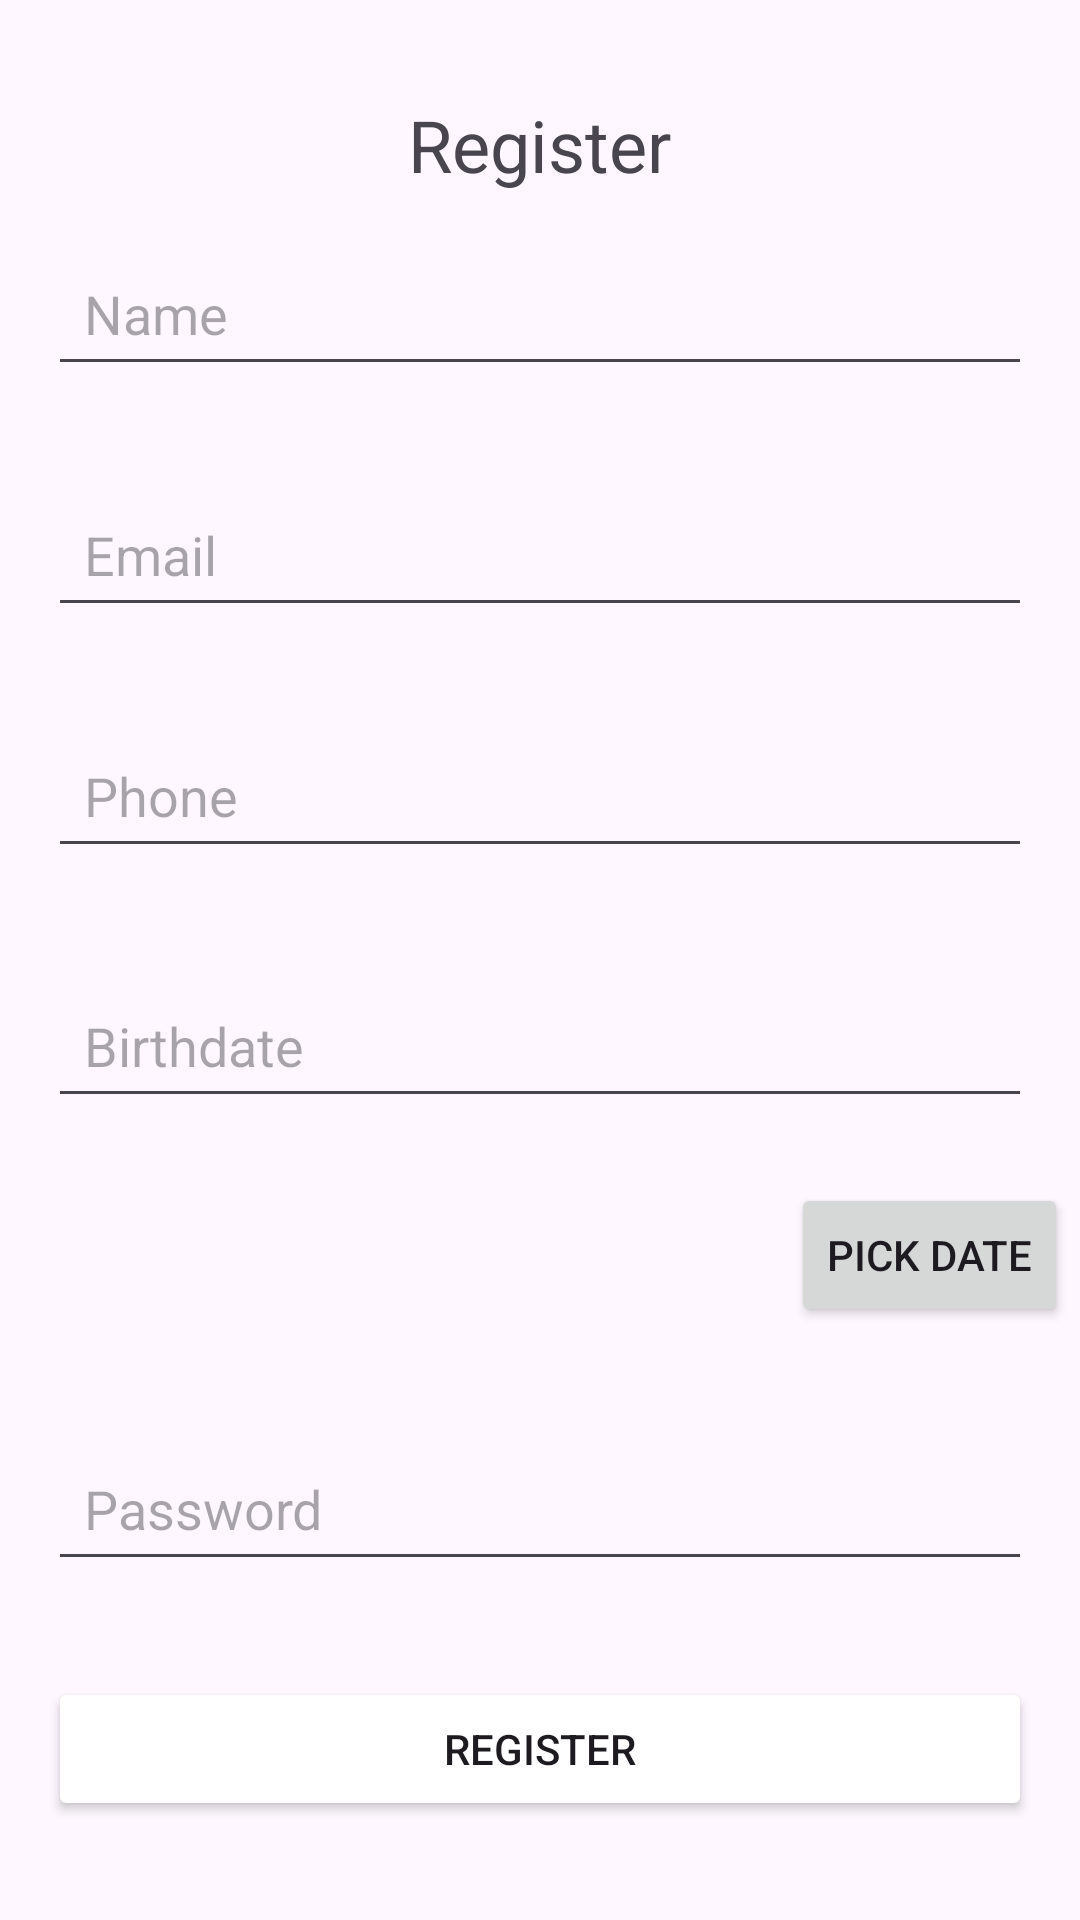

Layout XML and referenced resources for this Android screen:
<!-- AndroidManifest.xml: application theme Theme.Tofa7ashop -->
<!-- res/layout/activity_register.xml -->
<?xml version="1.0" encoding="utf-8"?>
<RelativeLayout xmlns:android="http://schemas.android.com/apk/res/android"
    android:layout_width="match_parent"
    android:layout_height="match_parent">

    <TextView
        android:id="@+id/textViewRegister"
        android:layout_width="wrap_content"
        android:layout_height="wrap_content"
        android:text="Register"
        android:textSize="24sp"
        android:layout_centerHorizontal="true"
        android:layout_marginTop="32dp"/>

    <EditText
        android:id="@+id/regName"
        android:layout_width="match_parent"
        android:layout_height="wrap_content"
        android:layout_below="@id/textViewRegister"
        android:layout_marginStart="16dp"
        android:layout_marginTop="16dp"
        android:layout_marginEnd="16dp"
        android:layout_marginBottom="16dp"
        android:hint="Name"
        android:padding="12dp" />

    <EditText
        android:id="@+id/regEmail"
        android:layout_width="match_parent"
        android:layout_height="wrap_content"
        android:layout_below="@id/regName"
        android:layout_marginStart="16dp"
        android:layout_marginTop="16dp"
        android:layout_marginEnd="16dp"
        android:layout_marginBottom="16dp"
        android:hint="Email"
        android:padding="12dp" />

    <EditText
        android:id="@+id/regPhone"
        android:layout_width="match_parent"
        android:layout_height="wrap_content"
        android:layout_below="@id/regEmail"
        android:layout_marginStart="16dp"
        android:layout_marginTop="16dp"
        android:layout_marginEnd="16dp"
        android:layout_marginBottom="16dp"
        android:hint="@string/phone"
        android:padding="12dp" />

    <EditText
        android:id="@+id/regBirthdate"
        android:layout_width="match_parent"
        android:layout_height="wrap_content"
        android:layout_below="@id/regPhone"
        android:layout_marginStart="16dp"
        android:layout_marginTop="19dp"
        android:layout_marginEnd="16dp"
        android:layout_marginBottom="16dp"
        android:hint="Birthdate"
        android:inputType="none"
        android:padding="12dp" />

    <Button
        android:id="@+id/btnPickBirthdate"
        android:layout_width="wrap_content"
        android:layout_height="wrap_content"
        android:layout_below="@id/regPhone"
        android:layout_alignParentEnd="true"
        android:layout_marginTop="89dp"
        android:layout_marginEnd="4dp"
        android:text="Pick Date" />

    <EditText
        android:id="@+id/regPassword"
        android:layout_width="match_parent"
        android:layout_height="wrap_content"
        android:layout_below="@id/regBirthdate"
        android:layout_marginStart="16dp"
        android:layout_marginTop="90dp"
        android:layout_marginEnd="16dp"
        android:layout_marginBottom="16dp"
        android:hint="Password"
        android:inputType="textPassword"
        android:padding="12dp" />

    <Button
        android:id="@+id/buttonRegister"
        android:layout_width="match_parent"
        android:layout_height="wrap_content"
        android:layout_below="@id/regPassword"
        android:layout_marginStart="16dp"
        android:layout_marginTop="16dp"
        android:layout_marginEnd="16dp"
        android:layout_marginBottom="16dp"
        android:backgroundTint="@color/gray"
        android:text="@string/register" />
    <TextView
        android:id="@+id/textViewLogin"
        android:layout_width="wrap_content"
        android:layout_height="wrap_content"
        android:text="@string/already_a_member_log_in"
        android:layout_below="@id/buttonRegister"
        android:layout_centerHorizontal="true"
        android:layout_marginTop="16dp"
        android:textColor="@android:color/holo_blue_dark"/>


</RelativeLayout>
<!-- resources referenced by this layout -->
<resources>
  <string name="already_a_member_log_in">Already a member? Log in</string>
  <string name="phone">Phone</string>
  <string name="register">Register</string>
  <style name="Theme.Tofa7ashop" parent="Base.Theme.Tofa7ashop" />
  <style name="Base.Theme.Tofa7ashop" parent="Theme.Material3.DayNight.NoActionBar">
          
          
      </style>
</resources>
